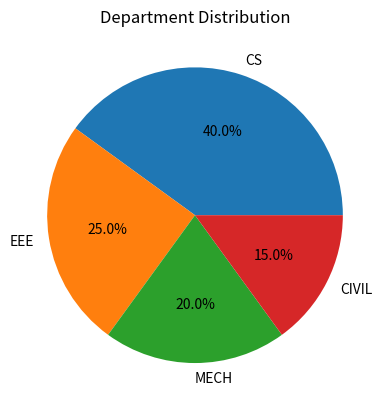

Reproduce this figure in Python.
import matplotlib.pyplot as plt

labels = ['CS', 'EEE', 'MECH', 'CIVIL']
sizes = [40, 25, 20, 15]
plt.pie(sizes, labels=labels, autopct='%1.1f%%')
plt.title("Department Distribution")
plt.show()
